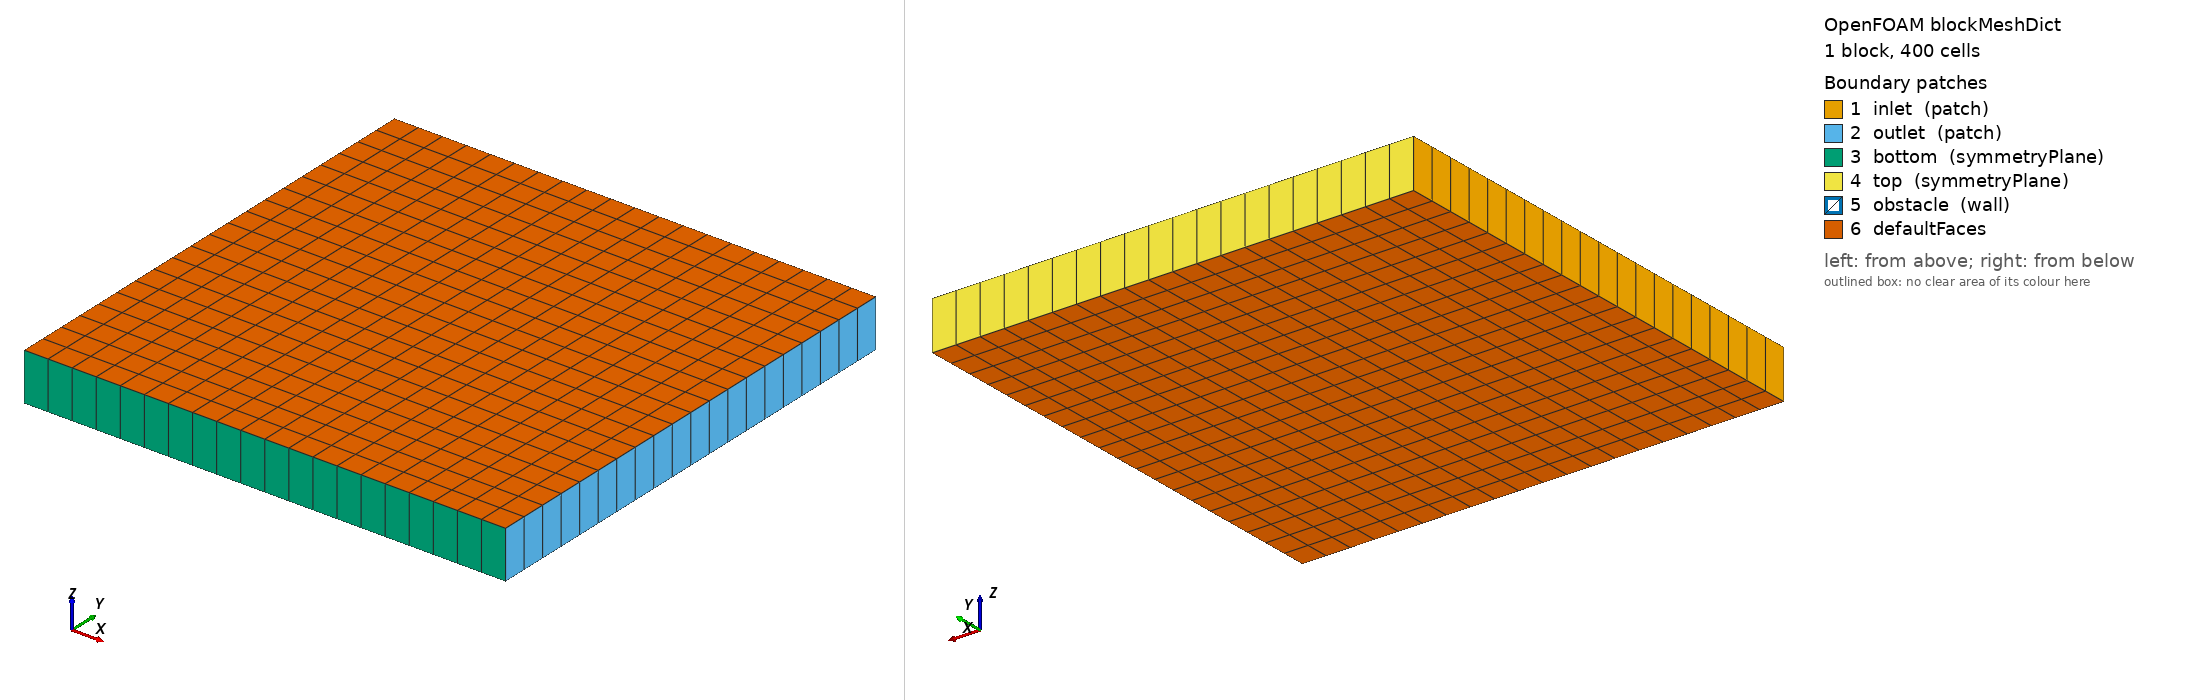

OpenFOAM case: the mesh blockMesh builds from blockMeshDict, 1 block(s), 400 cells. Boundary patches (legend numbers): 1 inlet (patch), 2 outlet (patch), 3 bottom (symmetryPlane), 4 top (symmetryPlane), 5 obstacle (wall), 6 defaultFaces. Left view from above one corner, right view from below the opposite corner. Boundary conditions: 3 field file(s) under 0/; 5 of 6 drawn patches have an entry in a shipped field file.

=== system/blockMeshDict ===
FoamFile
{
    version     2.0;
    format      ascii;
    class       dictionary;
    object      blockMeshDict;
}
// * * * * * * * * * * * * * * * * * * * * * * * * * * * * * * * * * * * * * //

scale   1;

vertices
(
    // Block 0 - upstream region
    (0    0    0)
    (1    0    0)
    (1    1    0)
    (0    1    0)
    (0    0    0.1)
    (1    0    0.1)
    (1    1    0.1)
    (0    1    0.1)
);

blocks
(
    hex (0 1 2 3 4 5 6 7) (20 20 1) simpleGrading (1 1 1)
);

edges
(
);

boundary
(
    inlet
    {
        type patch;
        faces
        (
            (0 4 7 3)
        );
    }
    outlet
    {
        type patch;
        faces
        (
            (1 2 6 5)
        );
    }
    bottom
    {
        type symmetryPlane;
        faces
        (
            (0 1 5 4)
        );
    }
    top
    {
        type symmetryPlane;
        faces
        (
            (3 7 6 2)
        );
    }
    obstacle
    {
        type wall;
        faces
        (
        );
    }
);

mergePatchPairs
(
);

// ************************************************************************* //

=== system/controlDict ===
FoamFile
{
    version     2.0;
    format      ascii;
    class       dictionary;
    object      controlDict;
}
// * * * * * * * * * * * * * * * * * * * * * * * * * * * * * * * * * * * * * //

application     rhoCentralFoam;

startFrom       startTime;

startTime       0;

stopAt          endTime;

endTime         4;

deltaT          0.002;

writeControl    runTime;

writeInterval   0.1;

purgeWrite      0;

writeFormat     ascii;

writePrecision  6;

writeCompression off;

timeFormat      general;

timePrecision   6;

runTimeModifiable true;

adjustTimeStep  yes;

maxCo           0.5;

// ************************************************************************* //

=== 0/T ===
FoamFile
{
    version     2.0;
    format      ascii;
    class       volScalarField;
    object      T;
}
// * * * * * * * * * * * * * * * * * * * * * * * * * * * * * * * * * * * * * //

dimensions      [0 0 0 1 0 0 0];

internalField   uniform 1;

boundaryField
{
    inlet
    {
        type            fixedValue;
        value           uniform 1;
    }

    outlet
    {
        type            inletOutlet;
        inletValue      uniform 1;
        value           uniform 1;
    }

    bottom
    {
        type            symmetryPlane;
    }

    top
    {
        type            symmetryPlane;
    }

    obstacle
    {
        type            slip;
    }
}

// ************************************************************************* //

=== 0/U ===
FoamFile
{
    version     2.0;
    format      ascii;
    class       volVectorField;
    object      U;
}
// * * * * * * * * * * * * * * * * * * * * * * * * * * * * * * * * * * * * * //

dimensions      [0 1 -1 0 0 0 0];

internalField   uniform (3 0 0);

boundaryField
{
    inlet
    {
        type            fixedValue;
        value           uniform (3 0 0);
    }

    outlet
    {
        type            waveTransmissive;
        field           U;
        psi             thermo:psi;
        gamma           1.4;
        fieldInf        (3 0 0);
        lInf            1;
        value           uniform (3 0 0);
    }

    bottom
    {
        type            symmetryPlane;
    }

    top
    {
        type            symmetryPlane;
    }

    obstacle
    {
        type            slip;
    }
}

// ************************************************************************* //

=== 0/p ===
FoamFile
{
    version     2.0;
    format      ascii;
    class       volScalarField;
    object      p;
}
// * * * * * * * * * * * * * * * * * * * * * * * * * * * * * * * * * * * * * //

dimensions      [1 -1 -2 0 0 0 0];

internalField   uniform 1;

boundaryField
{
    inlet
    {
        type            fixedValue;
        value           uniform 1;
    }

    outlet
    {
        type            zeroGradient;
    }

    bottom
    {
        type            symmetryPlane;
    }

    top
    {
        type            symmetryPlane;
    }

    obstacle
    {
        type            slip;
    }
}

// ************************************************************************* //
